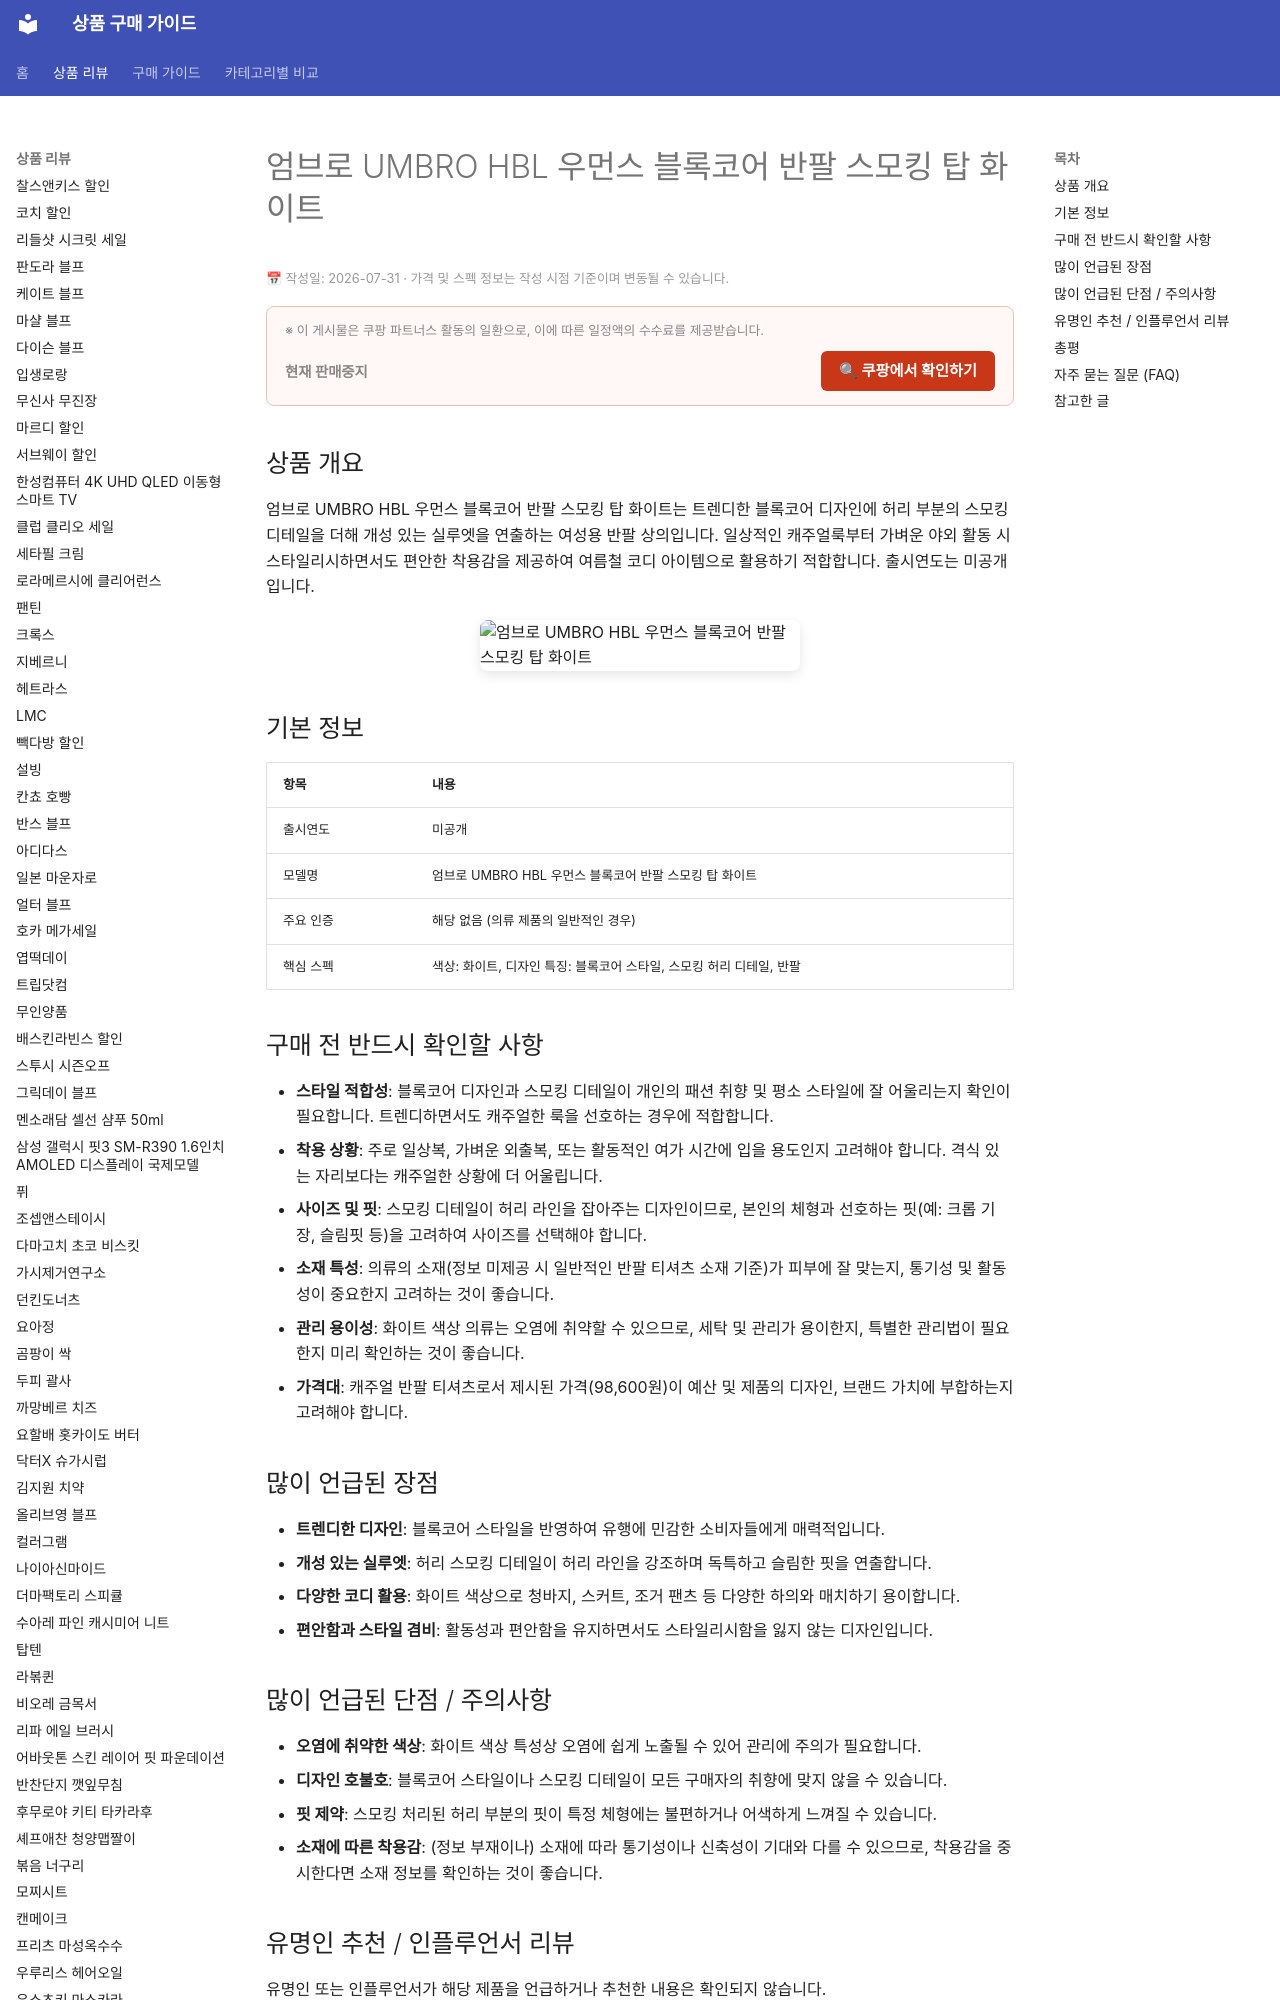

repository: buysense/product-research-wiki · page: products/umbro-hbl-womens-blockcore-smocking-top/index.html · generator: mkdocs

---
image: https://thumbnail.coupangcdn.com/thumbnails/remote/492x492ex/image/vendor_inventory/feb2/6af4f22a0468f9b0c83f3ea13b663ddf396952260d9b709582c2fa7e489b.jpg
title: 엄브로 UMBRO HBL 우먼스 블록코어 반팔 스모킹 탑 화이트 구매 가이드
date: 2026-07-31
description: 엄브로 UMBRO HBL 우먼스 블록코어 반팔 스모킹 탑 화이트는 트렌디한 블록코어 디자인과 편안한 스모킹 디테일이 특징으로, 일상적인 캐주얼룩이나 활동적인 여름 코디에 활용하기 좋습니다.
contentUpdated: 2026-07-31
---
<!-- bs:jsonld -->
<script type="application/ld+json"
